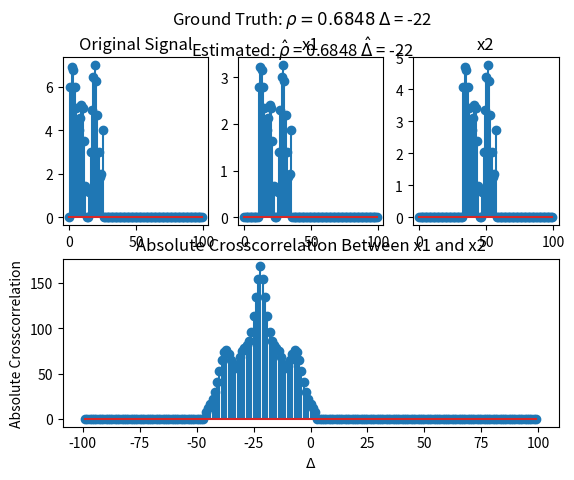

The script that saved this image:
import numpy as np
import matplotlib.pyplot as plt
from scipy.interpolate import splev, splrep

def gen_wave(UIN, n0=0):
    T = np.arange(100)
    Ts = 1 + 3*np.arange(len(UIN))
    sp = splrep(Ts, UIN, k=3)
    return splev(T-n0,sp,ext=1)

def estimate_delay_and_gain(x1, x2):
    # Your algorithm Here
    cross_corr = np.correlate(x1, x2, mode='full')
    delta = np.argmax(np.abs(cross_corr)) - (x1.shape[0] - 1)
    non_zeros_idx = np.argwhere(x1 != 0).flatten()[0]
    rho = x1[non_zeros_idx] / x2[non_zeros_idx - delta]

    return delta, rho, cross_corr

if __name__ == '__main__':

    UIN = np.array([ 6, 6, 4, 5, 0, 3, 7, 3, 4 ])
    n1, n2 = np.random.randint(1,40,size = 2)
    alpha1, alpha2 = np.random.randn(2)
    x1, x2 = gen_wave(alpha1*UIN, n1), gen_wave(alpha2*UIN, n2)

    delta, rho, cross_corr = estimate_delay_and_gain(x1,x2)

    # comparison plot
    x_true = gen_wave(UIN)
    plt.figure()
    # signal comparison
    plt.subplot(231)
    plt.stem(x_true)
    plt.title('Original Signal')
    plt.subplot(232)
    plt.stem(x1)
    plt.title('x1')
    plt.subplot(233)
    plt.stem(x2)
    plt.title('x2')
    # cross correlation
    plt.subplot(212)
    plt.stem(np.arange(cross_corr.shape[0]) - (x1.shape[0] - 1), np.abs(cross_corr))
    plt.xlabel('$\\Delta$')
    plt.ylabel('Absolute Crosscorrelation')
    plt.title('Absolute Crosscorrelation Between x1 and x2')
    # super title
    hat_rho = '$\\hat{\\rho}$'
    hat_Delta = '$\\hat{\\Delta}$'
    plt.suptitle(f'Ground Truth: $\\rho = {alpha1 / alpha2:.4f}$ $\\Delta$ = {n1 - n2} \n'
                 f'Estimated: {hat_rho} = {rho:.4f} {hat_Delta} = {delta}')

    plt.show()

